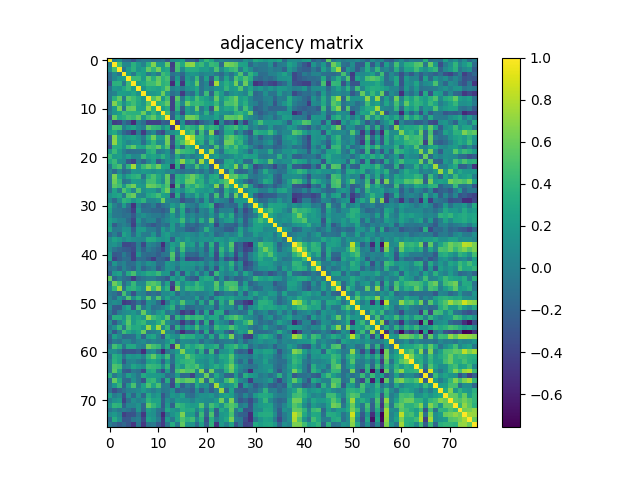

The file beside this chart, header and first rows:
1.000000000000000000e+00, -6.079000000000000202e-03, 1.100379999999999969e-01, -1.383220000000000005e-01, -1.477140000000000120e-01, -3.102280000000000038e-01, -1.049210000000000004e-01, -3.197400000000000242e-02, -4.557499999999999746e-02, -1.313549999999999995e-01, -1.094360000000000055e-01, -5.282200000000000090e-02, -2.545419999999999905e-01, 7.895699999999999941e-02, 1.061320000000000041e-01, 2.139169999999999960e-01, -1.994980000000000087e-01, -1.685770000000000046e-01, -3.177479999999999749e-01, 1.622999999999999998e-01, 4.169869999999999965e-01, 2.852589999999999848e-01, -3.380400000000000071e-02, 4.200899999999999773e-02
-6.079000000000000202e-03, 1.000000000000000000e+00, 4.830300000000000149e-01, 7.742300000000000570e-02, 5.437299999999999772e-02, 3.612480000000000135e-01, 1.869699999999999973e-01, 2.796299999999999827e-02, 3.588009999999999811e-01, 6.614459999999999784e-01, 1.920930000000000137e-01, 1.597119999999999929e-01, 5.760429999999999717e-01, -4.395359999999999823e-01, 4.799370000000000025e-01, 3.042980000000000129e-01, 6.704309999999999992e-01, 7.012450000000000072e-01, 3.469900000000000206e-01, 4.329790000000000028e-01, 2.008630000000000138e-01, 4.303569999999999895e-01, 3.835859999999999825e-01, -1.591079999999999994e-01
1.100379999999999969e-01, 4.830300000000000149e-01, 1.000000000000000000e+00, -8.208000000000000018e-02, 2.038270000000000082e-01, 3.749990000000000268e-01, 1.512479999999999936e-01, 2.324259999999999937e-01, 5.673679999999999835e-01, 3.977280000000000260e-01, 6.245410000000000128e-01, 2.413520000000000110e-01, 3.006849999999999801e-01, -3.899670000000000081e-01, 4.629119999999999902e-01, 6.663199999999999679e-02, 3.283679999999999932e-01, 3.335190000000000099e-01, 3.269880000000000009e-01, 2.154059999999999864e-01, 2.252740000000000020e-01, 1.182610000000000050e-01, 4.911539999999999795e-01, 7.950999999999999734e-02
-1.383220000000000005e-01, 7.742300000000000570e-02, -8.208000000000000018e-02, 1.000000000000000000e+00, 2.081020000000000092e-01, -3.896199999999999664e-02, 2.928680000000000172e-01, 2.308540000000000036e-01, -3.530400000000000205e-02, 1.185520000000000046e-01, -5.620399999999999702e-02, 4.563420000000000254e-01, 3.486179999999999835e-01, -8.587899999999999701e-02, 2.101000000000000003e-03, -1.584540000000000115e-01, 1.418290000000000106e-01, 1.701429999999999887e-01, 1.392100000000000004e-01, 1.783600000000000116e-02, 8.103899999999999992e-02, 7.113800000000000678e-02, -5.819400000000000267e-02, -1.495090000000000030e-01
-1.477140000000000120e-01, 5.437299999999999772e-02, 2.038270000000000082e-01, 2.081020000000000092e-01, 1.000000000000000000e+00, 4.336300000000000154e-01, 4.360379999999999812e-01, 2.015359999999999929e-01, 5.496440000000000214e-01, 3.429900000000000171e-01, 5.725949999999999651e-01, 3.787599999999999856e-01, 4.718490000000000184e-01, -2.379199999999999926e-01, 1.890729999999999911e-01, -2.817060000000000120e-01, 2.063409999999999966e-01, 4.952999999999999764e-02, 4.290140000000000065e-01, -1.132149999999999962e-01, 2.380659999999999998e-01, -2.621049999999999769e-01, 3.756459999999999799e-01, -7.918000000000000038e-02
-3.102280000000000038e-01, 3.612480000000000135e-01, 3.749990000000000268e-01, -3.896199999999999664e-02, 4.336300000000000154e-01, 1.000000000000000000e+00, 2.238769999999999927e-01, 2.955590000000000162e-01, 4.478010000000000046e-01, 4.540859999999999896e-01, 6.006519999999999637e-01, 3.655610000000000248e-01, 4.155730000000000257e-01, -5.391399999999999526e-01, 2.736359999999999904e-01, -4.831469999999999931e-01, 2.520649999999999835e-01, 1.421419999999999906e-01, 5.628739999999999855e-01, -9.450000000000000067e-02, 5.890800000000000203e-02, -4.100650000000000128e-01, 7.571039999999999992e-01, 1.683800000000000019e-01
-1.049210000000000004e-01, 1.869699999999999973e-01, 1.512479999999999936e-01, 2.928680000000000172e-01, 4.360379999999999812e-01, 2.238769999999999927e-01, 1.000000000000000000e+00, 1.478470000000000062e-01, 3.265040000000000164e-01, 2.940639999999999921e-01, 2.498430000000000095e-01, 3.516420000000000101e-01, 5.728680000000000438e-01, -1.118999999999999986e-03, 9.568899999999999628e-02, -5.111500000000000071e-02, 1.347829999999999862e-01, 1.641320000000000001e-01, 2.895490000000000008e-01, -8.122999999999999665e-02, 6.702199999999999824e-02, 2.256000000000000193e-03, 1.414030000000000009e-01, 1.400089999999999946e-01
-3.197400000000000242e-02, 2.796299999999999827e-02, 2.324259999999999937e-01, 2.308540000000000036e-01, 2.015359999999999929e-01, 2.955590000000000162e-01, 1.478470000000000062e-01, 1.000000000000000000e+00, 1.697180000000000077e-01, 1.768059999999999909e-01, 2.352319999999999967e-01, 6.013290000000000024e-01, 1.924750000000000072e-01, -1.229999999999999982e-01, -5.249999999999999676e-04, -4.464790000000000147e-01, -4.057999999999999802e-02, -1.253299999999999970e-01, 2.636660000000000115e-01, -9.886699999999999655e-02, 4.378920000000000035e-01, -1.919279999999999875e-01, 4.244339999999999780e-01, 2.046040000000000081e-01
-4.557499999999999746e-02, 3.588009999999999811e-01, 5.673679999999999835e-01, -3.530400000000000205e-02, 5.496440000000000214e-01, 4.478010000000000046e-01, 3.265040000000000164e-01, 1.697180000000000077e-01, 1.000000000000000000e+00, 5.096279999999999699e-01, 6.936579999999999968e-01, 1.782469999999999888e-01, 4.511569999999999747e-01, -4.045509999999999939e-01, 5.372590000000000421e-01, -5.184899999999999926e-02, 3.344150000000000178e-01, 1.942979999999999985e-01, 4.896780000000000022e-01, 3.027889999999999748e-01, 2.193430000000000102e-01, 5.893999999999999934e-02, 5.768440000000000234e-01, 1.645909999999999873e-01
-1.313549999999999995e-01, 6.614459999999999784e-01, 3.977280000000000260e-01, 1.185520000000000046e-01, 3.429900000000000171e-01, 4.540859999999999896e-01, 2.940639999999999921e-01, 1.768059999999999909e-01, 5.096279999999999699e-01, 1.000000000000000000e+00, 3.589049999999999740e-01, 3.988559999999999883e-01, 5.735649999999999915e-01, -4.051009999999999889e-01, 4.137310000000000154e-01, 6.840300000000000546e-02, 6.136810000000000320e-01, 3.957809999999999939e-01, 4.341639999999999944e-01, 3.831140000000000101e-01, 2.711680000000000201e-01, 2.270349999999999868e-01, 4.184390000000000054e-01, 1.019459999999999950e-01
-1.094360000000000055e-01, 1.920930000000000137e-01, 6.245410000000000128e-01, -5.620399999999999702e-02, 5.725949999999999651e-01, 6.006519999999999637e-01, 2.498430000000000095e-01, 2.352319999999999967e-01, 6.936579999999999968e-01, 3.589049999999999740e-01, 1.000000000000000000e+00, 2.236140000000000072e-01, 3.386359999999999926e-01, -4.080190000000000206e-01, 3.887369999999999992e-01, -2.477719999999999922e-01, 2.335490000000000066e-01, 9.500100000000000211e-02, 5.804380000000000095e-01, -4.762999999999999873e-02, 1.990310000000000135e-01, -2.842089999999999894e-01, 6.132910000000000306e-01, 1.640689999999999926e-01
-5.282200000000000090e-02, 1.597119999999999929e-01, 2.413520000000000110e-01, 4.563420000000000254e-01, 3.787599999999999856e-01, 3.655610000000000248e-01, 3.516420000000000101e-01, 6.013290000000000024e-01, 1.782469999999999888e-01, 3.988559999999999883e-01, 2.236140000000000072e-01, 1.000000000000000000e+00, 4.449150000000000049e-01, -2.057299999999999962e-01, 1.137200000000000016e-01, -3.817969999999999975e-01, 2.070450000000000068e-01, 9.405099999999999572e-02, 2.464020000000000099e-01, 2.414900000000000033e-02, 3.702639999999999820e-01, -4.963000000000000050e-02, 2.754690000000000194e-01, 1.465559999999999918e-01
-2.545419999999999905e-01, 5.760429999999999717e-01, 3.006849999999999801e-01, 3.486179999999999835e-01, 4.718490000000000184e-01, 4.155730000000000257e-01, 5.728680000000000438e-01, 1.924750000000000072e-01, 4.511569999999999747e-01, 5.735649999999999915e-01, 3.386359999999999926e-01, 4.449150000000000049e-01, 1.000000000000000000e+00, -2.445489999999999886e-01, 3.071220000000000061e-01, 4.828199999999999853e-02, 6.244969999999999688e-01, 6.209609999999999852e-01, 5.183170000000000277e-01, 1.470549999999999913e-01, 1.730939999999999979e-01, 1.312699999999999978e-01, 2.538139999999999841e-01, 2.704700000000000160e-02
7.895699999999999941e-02, -4.395359999999999823e-01, -3.899670000000000081e-01, -8.587899999999999701e-02, -2.379199999999999926e-01, -5.391399999999999526e-01, -1.118999999999999986e-03, -1.229999999999999982e-01, -4.045509999999999939e-01, -4.051009999999999889e-01, -4.080190000000000206e-01, -2.057299999999999962e-01, -2.445489999999999886e-01, 1.000000000000000000e+00, -4.562160000000000104e-01, 1.253930000000000045e-01, -3.819580000000000197e-01, -2.848379999999999801e-01, -4.157109999999999972e-01, -2.047499999999999876e-01, -9.313000000000000445e-02, 2.511299999999999991e-02, -5.741129999999999844e-01, 7.281200000000000172e-02
1.061320000000000041e-01, 4.799370000000000025e-01, 4.629119999999999902e-01, 2.101000000000000003e-03, 1.890729999999999911e-01, 2.736359999999999904e-01, 9.568899999999999628e-02, -5.249999999999999676e-04, 5.372590000000000421e-01, 4.137310000000000154e-01, 3.887369999999999992e-01, 1.137200000000000016e-01, 3.071220000000000061e-01, -4.562160000000000104e-01, 1.000000000000000000e+00, 2.296729999999999883e-01, 4.211369999999999836e-01, 3.524289999999999923e-01, 2.506869999999999932e-01, 5.965439999999999632e-01, 2.938279999999999781e-01, 4.067209999999999992e-01, 3.415480000000000183e-01, -5.122600000000000070e-02
2.139169999999999960e-01, 3.042980000000000129e-01, 6.663199999999999679e-02, -1.584540000000000115e-01, -2.817060000000000120e-01, -4.831469999999999931e-01, -5.111500000000000071e-02, -4.464790000000000147e-01, -5.184899999999999926e-02, 6.840300000000000546e-02, -2.477719999999999922e-01, -3.817969999999999975e-01, 4.828199999999999853e-02, 1.253930000000000045e-01, 2.296729999999999883e-01, 1.000000000000000000e+00, 3.749990000000000268e-01, 5.124900000000000011e-01, -1.544069999999999887e-01, 4.455589999999999828e-01, -3.232199999999999657e-02, 6.844689999999999941e-01, -3.662000000000000255e-01, -1.171500000000000041e-01
-1.994980000000000087e-01, 6.704309999999999992e-01, 3.283679999999999932e-01, 1.418290000000000106e-01, 2.063409999999999966e-01, 2.520649999999999835e-01, 1.347829999999999862e-01, -4.057999999999999802e-02, 3.344150000000000178e-01, 6.136810000000000320e-01, 2.335490000000000066e-01, 2.070450000000000068e-01, 6.244969999999999688e-01, -3.819580000000000197e-01, 4.211369999999999836e-01, 3.749990000000000268e-01, 1.000000000000000000e+00, 7.828720000000000123e-01, 3.861800000000000233e-01, 4.021009999999999862e-01, 1.087069999999999981e-01, 3.354249999999999732e-01, 1.583769999999999900e-01, -5.419899999999999718e-02
-1.685770000000000046e-01, 7.012450000000000072e-01, 3.335190000000000099e-01, 1.701429999999999887e-01, 4.952999999999999764e-02, 1.421419999999999906e-01, 1.641320000000000001e-01, -1.253299999999999970e-01, 1.942979999999999985e-01, 3.957809999999999939e-01, 9.500100000000000211e-02, 9.405099999999999572e-02, 6.209609999999999852e-01, -2.848379999999999801e-01, 3.524289999999999923e-01, 5.124900000000000011e-01, 7.828720000000000123e-01, 1.000000000000000000e+00, 2.754199999999999982e-01, 3.609330000000000038e-01, -4.450899999999999995e-02, 4.286179999999999990e-01, 4.378100000000000047e-02, -1.047899999999999943e-01
-3.177479999999999749e-01, 3.469900000000000206e-01, 3.269880000000000009e-01, 1.392100000000000004e-01, 4.290140000000000065e-01, 5.628739999999999855e-01, 2.895490000000000008e-01, 2.636660000000000115e-01, 4.896780000000000022e-01, 4.341639999999999944e-01, 5.804380000000000095e-01, 2.464020000000000099e-01, 5.183170000000000277e-01, -4.157109999999999972e-01, 2.506869999999999932e-01, -1.544069999999999887e-01, 3.861800000000000233e-01, 2.754199999999999982e-01, 1.000000000000000000e+00, 1.767200000000000021e-02, 7.388200000000000323e-02, -8.573799999999999477e-02, 4.946150000000000269e-01, 1.224000000000000045e-03
1.622999999999999998e-01, 4.329790000000000028e-01, 2.154059999999999864e-01, 1.783600000000000116e-02, -1.132149999999999962e-01, -9.450000000000000067e-02, -8.122999999999999665e-02, -9.886699999999999655e-02, 3.027889999999999748e-01, 3.831140000000000101e-01, -4.762999999999999873e-02, 2.414900000000000033e-02, 1.470549999999999913e-01, -2.047499999999999876e-01, 5.965439999999999632e-01, 4.455589999999999828e-01, 4.021009999999999862e-01, 3.609330000000000038e-01, 1.767200000000000021e-02, 1.000000000000000000e+00, 1.593330000000000024e-01, 7.476620000000000488e-01, 9.141100000000000614e-02, -1.105310000000000042e-01
4.169869999999999965e-01, 2.008630000000000138e-01, 2.252740000000000020e-01, 8.103899999999999992e-02, 2.380659999999999998e-01, 5.890800000000000203e-02, 6.702199999999999824e-02, 4.378920000000000035e-01, 2.193430000000000102e-01, 2.711680000000000201e-01, 1.990310000000000135e-01, 3.702639999999999820e-01, 1.730939999999999979e-01, -9.313000000000000445e-02, 2.938279999999999781e-01, -3.232199999999999657e-02, 1.087069999999999981e-01, -4.450899999999999995e-02, 7.388200000000000323e-02, 1.593330000000000024e-01, 1.000000000000000000e+00, 1.148620000000000058e-01, 2.502320000000000100e-01, 5.951399999999999746e-02
2.852589999999999848e-01, 4.303569999999999895e-01, 1.182610000000000050e-01, 7.113800000000000678e-02, -2.621049999999999769e-01, -4.100650000000000128e-01, 2.256000000000000193e-03, -1.919279999999999875e-01, 5.893999999999999934e-02, 2.270349999999999868e-01, -2.842089999999999894e-01, -4.963000000000000050e-02, 1.312699999999999978e-01, 2.511299999999999991e-02, 4.067209999999999992e-01, 6.844689999999999941e-01, 3.354249999999999732e-01, 4.286179999999999990e-01, -8.573799999999999477e-02, 7.476620000000000488e-01, 1.148620000000000058e-01, 1.000000000000000000e+00, -2.187739999999999962e-01, -1.517850000000000033e-01
-3.380400000000000071e-02, 3.835859999999999825e-01, 4.911539999999999795e-01, -5.819400000000000267e-02, 3.756459999999999799e-01, 7.571039999999999992e-01, 1.414030000000000009e-01, 4.244339999999999780e-01, 5.768440000000000234e-01, 4.184390000000000054e-01, 6.132910000000000306e-01, 2.754690000000000194e-01, 2.538139999999999841e-01, -5.741129999999999844e-01, 3.415480000000000183e-01, -3.662000000000000255e-01, 1.583769999999999900e-01, 4.378100000000000047e-02, 4.946150000000000269e-01, 9.141100000000000614e-02, 2.502320000000000100e-01, -2.187739999999999962e-01, 1.000000000000000000e+00, 1.006920000000000037e-01
4.200899999999999773e-02, -1.591079999999999994e-01, 7.950999999999999734e-02, -1.495090000000000030e-01, -7.918000000000000038e-02, 1.683800000000000019e-01, 1.400089999999999946e-01, 2.046040000000000081e-01, 1.645909999999999873e-01, 1.019459999999999950e-01, 1.640689999999999926e-01, 1.465559999999999918e-01, 2.704700000000000160e-02, 7.281200000000000172e-02, -5.122600000000000070e-02, -1.171500000000000041e-01, -5.419899999999999718e-02, -1.047899999999999943e-01, 1.224000000000000045e-03, -1.105310000000000042e-01, 5.951399999999999746e-02, -1.517850000000000033e-01, 1.006920000000000037e-01, 1.000000000000000000e+00
-1.401699999999999995e-02, 6.450409999999999755e-01, 2.840239999999999987e-01, 7.851400000000000046e-02, 2.723769999999999802e-01, 3.513680000000000136e-01, 3.960099999999999731e-01, -7.231500000000000428e-02, 3.510059999999999847e-01, 4.894419999999999882e-01, 3.063609999999999944e-01, 1.280989999999999907e-01, 5.669999999999999485e-01, -3.136800000000000144e-01, 3.510289999999999799e-01, 2.862700000000000244e-01, 4.781119999999999814e-01, 5.962250000000000050e-01, 4.496269999999999989e-01, 3.080060000000000020e-01, 2.145899999999999891e-02, 2.958890000000000131e-01, 3.454720000000000013e-01, -9.752199999999999758e-02
-4.146299999999999986e-02, 6.027050000000000463e-01, 3.964610000000000078e-01, -8.805499999999999439e-02, -1.942699999999999982e-02, 2.211569999999999925e-01, 1.857050000000000090e-01, 1.137459999999999999e-01, 4.605500000000000149e-01, 4.711409999999999765e-01, 2.698050000000000170e-01, 7.733199999999999796e-02, 5.470650000000000235e-01, -2.192209999999999992e-01, 3.815470000000000250e-01, 2.880229999999999735e-01, 5.643270000000000231e-01, 5.907339999999999813e-01, 3.169609999999999927e-01, 3.672380000000000089e-01, 8.682700000000000140e-02, 3.284400000000000097e-01, 2.628119999999999901e-01, 4.023669999999999747e-01
-6.446499999999999453e-02, 5.468030000000000390e-01, 4.606199999999999739e-01, 1.676920000000000077e-01, 5.034650000000000514e-01, 6.234539999999999527e-01, 2.309329999999999994e-01, 1.829340000000000133e-01, 5.974490000000000078e-01, 5.691079999999999472e-01, 4.832279999999999909e-01, 3.429150000000000253e-01, 4.997240000000000015e-01, -5.727259999999999573e-01, 4.688970000000000082e-01, -1.291049999999999975e-01, 4.243890000000000162e-01, 3.200749999999999984e-01, 5.028299999999999992e-01, 3.769790000000000085e-01, 2.256479999999999875e-01, 1.191720000000000002e-01, 6.670040000000000413e-01, -1.309579999999999911e-01
-1.008069999999999938e-01, 2.526010000000000200e-01, -1.064900000000000048e-02, 5.121080000000000076e-01, 3.211939999999999795e-01, 4.823299999999999810e-02, 5.182489999999999597e-01, 1.159609999999999946e-01, 2.159250000000000058e-01, 2.099050000000000082e-01, 2.990200000000000150e-02, 3.933769999999999767e-01, 6.097460000000000102e-01, -2.589500000000000135e-02, 2.280189999999999995e-01, 8.726499999999999535e-02, 3.296540000000000026e-01, 3.996149999999999980e-01, 2.429260000000000030e-01, 2.024749999999999883e-01, 1.470730000000000093e-01, 2.345019999999999882e-01, -4.828899999999999859e-02, -2.017420000000000047e-01
1.446300000000000086e-01, 2.422420000000000129e-01, 2.828419999999999823e-01, -3.069099999999999953e-02, 5.102160000000000029e-01, 5.954890000000000461e-01, 7.011299999999999477e-02, 3.532899999999999929e-02, 2.971289999999999765e-01, 3.542049999999999921e-01, 4.661790000000000100e-01, 2.615979999999999972e-01, 2.036959999999999882e-01, -4.155860000000000110e-01, 3.357479999999999909e-01, -1.942399999999999960e-01, 1.623930000000000096e-01, 6.576799999999999313e-02, 3.248249999999999749e-01, 8.927899999999999725e-02, 2.847910000000000164e-01, -1.452269999999999950e-01, 4.740500000000000269e-01, -1.600969999999999893e-01
5.199299999999999755e-02, -1.599210000000000076e-01, 1.069360000000000033e-01, 3.896809999999999996e-01, 3.299019999999999730e-01, 1.457019999999999982e-01, 2.699360000000000093e-01, 3.872979999999999756e-01, 5.768700000000000216e-02, 6.522100000000000120e-02, 1.554319999999999868e-01, 5.967350000000000154e-01, 6.228999999999999815e-02, -9.317000000000000628e-03, -2.565800000000000025e-02, -3.241249999999999964e-01, -1.587250000000000050e-01, -1.716060000000000085e-01, 6.360499999999999488e-02, -1.543579999999999952e-01, 2.306060000000000054e-01, -1.523440000000000072e-01, 1.480100000000000027e-01, 2.979300000000000004e-02
3.159980000000000011e-01, 2.714400000000000146e-02, -1.161330000000000001e-01, 2.084110000000000129e-01, -1.070149999999999990e-01, -4.947540000000000271e-01, 6.028499999999999831e-02, -1.716310000000000058e-01, -1.194619999999999987e-01, 7.609999999999999577e-04, -2.387050000000000005e-01, -9.634399999999999908e-02, -1.025599999999999949e-02, 2.039040000000000019e-01, 6.979299999999999393e-02, 3.755560000000000009e-01, 3.972200000000000036e-02, -4.172000000000000361e-03, -1.174079999999999985e-01, 1.770309999999999939e-01, 2.417920000000000069e-01, 3.905310000000000170e-01, -3.618450000000000277e-01, -2.285339999999999872e-01
2.585359999999999880e-01, -4.485600000000000004e-02, -6.623500000000000221e-02, -1.191050000000000025e-01, -1.789800000000000002e-01, -4.173629999999999840e-01, 1.671680000000000110e-01, -1.093149999999999955e-01, -1.065910000000000052e-01, -1.637019999999999864e-01, -1.686350000000000071e-01, -2.368989999999999985e-01, -1.363010000000000055e-01, 4.668100000000000027e-01, -7.229399999999999715e-02, 3.048179999999999779e-01, -2.175269999999999981e-01, -6.415099999999999969e-02, -2.435060000000000002e-01, 4.315000000000000085e-02, -2.837299999999999892e-02, 2.435450000000000115e-01, -2.202079999999999871e-01, 1.519999999999999997e-02
1.646050000000000013e-01, -4.562800000000000189e-02, -5.259199999999999986e-02, -1.132299999999999973e-01, -9.070699999999999597e-02, -2.663630000000000164e-01, 4.306900000000000311e-02, 1.237100000000000005e-01, 2.495500000000000149e-02, -4.025999999999999718e-02, -3.660700000000000065e-02, -1.226190000000000058e-01, 1.689099999999999976e-02, 1.996729999999999894e-01, -3.034299999999999845e-02, 2.738909999999999956e-01, -9.221999999999999295e-03, 6.909999999999999476e-02, -5.536800000000000055e-02, 4.037700000000000317e-02, -5.412100000000000244e-02, 1.513839999999999908e-01, -8.494500000000000661e-02, 3.154500000000000082e-01
2.345520000000000105e-01, 1.302159999999999984e-01, 3.053000000000000158e-02, 2.370399999999999938e-02, -1.480589999999999962e-01, -3.734089999999999909e-01, 1.626529999999999920e-01, -7.184500000000000608e-02, 4.269200000000000078e-02, 3.980299999999999810e-02, -1.767380000000000062e-01, -1.981199999999999975e-02, 7.360700000000000576e-02, 1.798379999999999979e-01, 1.699880000000000002e-01, 4.502349999999999963e-01, 3.384000000000000202e-02, 1.828909999999999980e-01, -6.457599999999999452e-02, 3.303639999999999910e-01, 8.205000000000000487e-03, 5.420300000000000118e-01, -1.609319999999999917e-01, 5.628099999999999770e-02
2.065770000000000106e-01, -2.376949999999999896e-01, -5.300799999999999956e-02, 3.162899999999999739e-02, -6.513700000000000045e-02, -4.277670000000000083e-01, 5.683699999999999863e-02, -7.972500000000000420e-02, -1.830600000000000005e-01, -2.813610000000000277e-01, -1.658820000000000017e-01, -7.280300000000000660e-02, -1.376630000000000076e-01, 2.068730000000000013e-01, -8.387999999999999623e-02, 2.015619999999999912e-01, -1.614400000000000002e-01, -1.127900000000000014e-01, -2.093389999999999973e-01, -7.604900000000000548e-02, 9.719999999999999907e-04, 1.410260000000000125e-01, -3.776129999999999765e-01, -9.919999999999999998e-03
2.744480000000000253e-01, -3.512500000000000344e-02, -2.252699999999999841e-02, 1.293310000000000015e-01, 1.239009999999999972e-01, -2.340849999999999875e-01, 1.934559999999999891e-01, 2.093849999999999878e-01, -5.760000000000000146e-04, -3.062000000000000052e-03, -1.588950000000000085e-01, 2.057309999999999972e-01, 1.545799999999999952e-02, 2.115720000000000101e-01, -5.566200000000000314e-02, -3.927699999999999941e-02, -2.017329999999999957e-01, -2.539620000000000211e-01, -1.583739999999999870e-01, -1.860699999999999854e-02, 3.551099999999999812e-01, 5.859099999999999725e-02, -7.985599999999999643e-02, -1.069640000000000035e-01
-1.440079999999999971e-01, 4.192999999999999679e-03, -1.939520000000000133e-01, 2.622110000000000274e-01, 1.435369999999999979e-01, -1.348290000000000044e-01, 1.734799999999999953e-01, -1.363699999999999982e-02, -2.659699999999999911e-02, 1.615300000000000069e-01, -1.444380000000000108e-01, 1.499489999999999990e-01, 2.371939999999999882e-01, 6.078499999999999875e-02, 1.196299999999999968e-02, 8.496599999999999986e-02, 1.394640000000000046e-01, 7.071199999999999708e-02, -1.173999999999999913e-03, 1.474320000000000075e-01, 1.140299999999999994e-02, 1.289639999999999953e-01, -1.518420000000000047e-01, -6.421300000000000618e-02
1.048290000000000055e-01, 2.556289999999999951e-01, 1.797880000000000034e-01, 7.932100000000000262e-02, 1.646670000000000078e-01, 1.071629999999999944e-01, 8.599800000000000499e-02, 5.851699999999999957e-02, 3.212519999999999820e-01, 3.079640000000000155e-01, 1.828180000000000083e-01, 1.378510000000000013e-01, 2.050400000000000000e-01, -2.193549999999999944e-01, 2.133259999999999879e-01, 8.447599999999999554e-02, 2.366939999999999877e-01, 1.088630000000000014e-01, 8.659000000000000030e-02, 1.436010000000000064e-01, 1.608229999999999937e-01, 1.230429999999999996e-01, 2.407870000000000010e-01, 1.854040000000000132e-01
1.080850000000000005e-01, 1.528259999999999896e-01, 3.792299999999999838e-02, -3.714959999999999929e-01, -3.648029999999999884e-01, -3.113219999999999876e-01, -7.105000000000000204e-03, -3.616750000000000242e-01, 6.424399999999999555e-02, 9.665999999999999245e-03, -9.575400000000000578e-02, -5.200150000000000050e-01, -1.001999999999999939e-02, 2.273570000000000035e-01, 1.299929999999999974e-01, 5.366870000000000251e-01, 1.749739999999999907e-01, 2.331199999999999939e-01, -1.009869999999999934e-01, 2.457900000000000085e-01, -1.917500000000000038e-01, 3.647279999999999966e-01, -2.309140000000000081e-01, 2.618779999999999997e-01
9.123699999999999866e-02, -8.087900000000000644e-02, -1.648229999999999973e-01, -2.332569999999999921e-01, -2.590370000000000172e-01, -3.491070000000000007e-01, 3.090599999999999944e-02, -2.087410000000000099e-01, -5.321000000000000209e-03, -9.225999999999999479e-02, -1.832689999999999875e-01, -3.851080000000000059e-01, -8.708999999999999728e-03, 2.853040000000000020e-01, -7.828799999999999648e-02, 4.510569999999999857e-01, 2.941699999999999871e-02, 7.472700000000000176e-02, -6.091200000000000087e-02, 8.510900000000000409e-02, -2.094769999999999965e-01, 2.638199999999999990e-01, -2.412469999999999892e-01, 4.154700000000000060e-01
2.090750000000000108e-01, -2.666049999999999809e-01, -2.315149999999999986e-01, -2.178400000000000128e-02, -1.840610000000000024e-01, -4.181010000000000004e-01, 1.551990000000000036e-01, -1.126889999999999975e-01, -1.482269999999999976e-01, -1.282810000000000061e-01, -2.328620000000000134e-01, -8.532199999999999507e-02, -5.856399999999999800e-02, 5.240879999999999983e-01, -1.671340000000000048e-01, 2.426750000000000018e-01, -1.782690000000000108e-01, -1.398719999999999963e-01, -1.934470000000000078e-01, 4.508899999999999714e-02, -1.004779999999999979e-01, 2.063649999999999929e-01, -3.496920000000000028e-01, 3.162460000000000271e-01
2.366709999999999925e-01, -3.968999999999999750e-01, -2.408919999999999950e-01, -1.134320000000000050e-01, -1.283710000000000129e-01, -4.254879999999999773e-01, -1.262359999999999871e-01, -1.371900000000000064e-01, -2.543360000000000065e-01, -4.339219999999999744e-01, -1.636980000000000102e-01, -2.043870000000000131e-01, -3.374170000000000225e-01, 4.683849999999999958e-01, -3.030610000000000248e-01, 5.368599999999999761e-02, -3.890489999999999782e-01, -3.414860000000000118e-01, -3.438089999999999757e-01, -2.448720000000000063e-01, -6.837400000000000422e-02, -4.025700000000000112e-02, -3.458660000000000068e-01, 5.754900000000000293e-02
-1.929349999999999954e-01, 1.597280000000000089e-01, -4.438899999999999790e-02, 3.315400000000000291e-02, -1.335590000000000110e-01, -1.133559999999999984e-01, 9.705900000000000638e-02, -1.210699999999999971e-02, 1.460589999999999944e-01, 9.752500000000000058e-02, -1.361529999999999963e-01, -1.244610000000000022e-01, 1.964430000000000065e-01, 1.247609999999999969e-01, 2.559200000000000016e-02, 1.801339999999999886e-01, 1.620649999999999868e-01, 1.829610000000000125e-01, 1.064699999999999952e-01, 1.689019999999999966e-01, -3.242400000000000143e-02, 1.535199999999999898e-01, -4.721899999999999709e-02, 1.691169999999999896e-01
-9.607699999999999574e-02, -4.709599999999999898e-02, -1.894409999999999983e-01, 4.125299999999999800e-02, -1.017760000000000054e-01, -2.059809999999999974e-01, 1.009560000000000041e-01, -1.824689999999999923e-01, -4.430100000000000010e-02, 4.550499999999999684e-02, -2.455430000000000113e-01, -8.079600000000000670e-02, 1.504530000000000034e-01, 1.398169999999999968e-01, -9.999900000000000455e-02, 1.467809999999999948e-01, 1.192549999999999999e-01, 1.093910000000000021e-01, -1.001289999999999958e-01, 7.218600000000000017e-02, -2.013850000000000084e-01, 1.129119999999999985e-01, -3.144219999999999793e-01, 2.425269999999999926e-01
-2.252419999999999978e-01, 1.781949999999999923e-01, 2.465040000000000009e-01, -9.677099999999999591e-02, 3.069760000000000266e-01, 4.827870000000000217e-01, 1.412980000000000069e-01, 2.155980000000000119e-01, 3.335389999999999744e-01, 3.036679999999999935e-01, 4.279200000000000226e-01, 1.655119999999999925e-01, 1.796550000000000091e-01, -2.758709999999999773e-01, 2.050629999999999953e-01, -3.021050000000000124e-01, 2.095059999999999978e-01, -2.920000000000000026e-02, 2.257589999999999875e-01, -1.024940000000000018e-01, 1.654539999999999900e-01, -3.001840000000000064e-01, 4.214829999999999965e-01, 1.301849999999999952e-01
5.480549999999999589e-01, -1.587240000000000040e-01, 1.415999999999999941e-03, -1.122100000000000042e-01, -1.674970000000000070e-01, -4.368099999999999761e-01, -1.477489999999999915e-01, -8.182799999999999796e-02, -1.079399999999999978e-02, -1.026200000000000029e-02, -1.375389999999999946e-01, -1.473450000000000037e-01, -2.767780000000000240e-01, 2.374219999999999942e-01, 6.529000000000000081e-02, 2.788809999999999900e-01, -1.095069999999999932e-01, -2.217389999999999917e-01, -3.087960000000000149e-01, 2.396149999999999947e-01, 3.324650000000000105e-01, 3.026179999999999981e-01, -1.779199999999999948e-01, 1.380639999999999923e-01
-5.324799999999999672e-02, 6.075679999999999970e-01, 4.305240000000000178e-01, -1.523859999999999937e-01, 9.248599999999999877e-02, 4.144120000000000026e-01, 8.158700000000000674e-02, 5.927199999999999830e-02, 4.868089999999999917e-01, 5.334470000000000045e-01, 4.378690000000000082e-01, -5.640599999999999781e-02, 2.674830000000000263e-01, -3.858829999999999760e-01, 3.760629999999999806e-01, 6.383900000000000685e-02, 2.558670000000000111e-01, 1.961980000000000113e-01, 4.101279999999999926e-01, 2.581430000000000113e-01, 1.493259999999999865e-01, 1.635600000000000109e-01, 5.335520000000000262e-01, 7.660500000000000642e-02
5.714299999999999935e-02, 4.058269999999999933e-01, 7.418569999999999887e-01, -9.090900000000000369e-02, 3.477250000000000063e-01, 3.899650000000000061e-01, 2.628150000000000208e-01, 1.063629999999999992e-01, 7.400799999999999601e-01, 4.173399999999999888e-01, 6.786720000000000530e-01, 1.517209999999999948e-01, 3.839910000000000267e-01, -4.807210000000000094e-01, 6.197719999999999896e-01, 8.997099999999999542e-02, 4.037370000000000125e-01, 3.496609999999999996e-01, 4.291200000000000014e-01, 3.562830000000000163e-01, 1.373810000000000031e-01, 1.866589999999999916e-01, 5.051259999999999639e-01, 1.835950000000000082e-01
-2.556500000000000092e-02, -8.857199999999999795e-02, -2.329209999999999892e-01, 4.728580000000000005e-01, 2.937100000000000127e-02, -3.131320000000000214e-01, 4.642999999999999905e-02, 1.288500000000000062e-02, -1.708340000000000136e-01, -9.011099999999999666e-02, -1.651100000000000068e-01, 9.778000000000000580e-02, 8.874500000000000444e-02, 2.161260000000000125e-01, -1.529149999999999954e-01, 7.117700000000000415e-02, -1.983100000000000140e-02, 6.623900000000000621e-02, -5.212999999999999752e-03, -9.716999999999999943e-03, 2.307400000000000076e-02, 1.355260000000000076e-01, -2.605830000000000091e-01, -1.204879999999999979e-01
3.509099999999999719e-02, -1.341040000000000010e-01, 1.670870000000000133e-01, 1.016099999999999989e-02, 5.115380000000000482e-01, 1.057460000000000067e-01, 3.640900000000000247e-01, 8.025400000000000589e-02, 5.219620000000000370e-01, 4.407500000000000306e-02, 5.187829999999999941e-01, 4.319599999999999829e-02, 2.704779999999999962e-01, 2.236700000000000146e-02, 1.167569999999999997e-01, -2.808300000000000032e-02, 2.319999999999999840e-02, 1.961000000000000069e-03, 2.506129999999999747e-01, -1.171179999999999999e-01, 8.765699999999999881e-02, -1.543899999999999995e-01, 1.836510000000000087e-01, 2.944709999999999828e-01
2.976200000000000026e-02, 1.104910000000000059e-01, 5.281299999999999883e-02, -4.542599999999999971e-01, -3.924659999999999815e-01, -2.969789999999999930e-01, -1.048140000000000044e-01, -2.762729999999999908e-01, 1.398060000000000136e-01, 6.757799999999999918e-02, -1.343239999999999990e-01, -5.076910000000000034e-01, -4.637100000000000249e-02, 2.572200000000000042e-01, 1.199989999999999946e-01, 5.160360000000000502e-01, 1.315830000000000055e-01, 1.540469999999999895e-01, -1.382379999999999998e-01, 2.926500000000000212e-01, -1.217799999999999994e-01, 4.013329999999999953e-01, -1.897419999999999940e-01, 3.321790000000000020e-01
9.093099999999999794e-02, -2.397660000000000069e-01, -2.546979999999999800e-01, 1.039719999999999950e-01, 2.614759999999999862e-01, -2.940690000000000248e-01, 4.399230000000000085e-01, -7.808500000000000163e-02, 1.533289999999999931e-01, -1.088090000000000029e-01, -6.768399999999999417e-02, 2.838500000000000051e-02, 1.970089999999999897e-01, 3.775560000000000027e-01, -1.399259999999999948e-01, 8.159600000000000186e-02, -1.830279999999999963e-01, -1.409299999999999997e-01, -4.305099999999999899e-02, -6.842299999999999771e-02, 5.401100000000000345e-02, 9.367499999999999438e-02, -2.261880000000000002e-01, 2.015440000000000009e-01
-3.948800000000000227e-02, -2.487179999999999946e-01, -1.353299999999999989e-02, 8.346399999999999653e-02, 1.184729999999999950e-01, 1.762940000000000063e-01, 4.363500000000000018e-02, 5.696890000000000009e-01, 1.410530000000000117e-01, -2.501000000000000185e-03, 1.683969999999999911e-01, 2.771819999999999840e-01, -7.240299999999999514e-02, 7.002899999999999403e-02, -1.258569999999999967e-01, -4.665259999999999962e-01, -3.228590000000000071e-01, -4.618519999999999848e-01, 1.181210000000000038e-01, -2.606760000000000188e-01, 2.811719999999999775e-01, -3.156439999999999801e-01, 3.259790000000000187e-01, 3.326649999999999885e-01
-1.786429999999999962e-01, 3.345449999999999813e-01, 3.282030000000000225e-01, 1.396330000000000071e-01, 4.840149999999999730e-01, 2.077360000000000040e-01, 2.896819999999999951e-01, 1.649690000000000045e-01, 6.926630000000000287e-01, 4.464509999999999867e-01, 3.353630000000000222e-01, 2.327950000000000019e-01, 5.225290000000000212e-01, -2.498829999999999940e-01, 3.949659999999999838e-01, 1.092560000000000059e-01, 4.760730000000000239e-01, 3.576739999999999919e-01, 4.282699999999999840e-01, 4.082609999999999850e-01, 1.357450000000000045e-01, 2.879530000000000145e-01, 3.006360000000000143e-01, -3.536299999999999860e-02
1.066000000000000003e-01, -2.622829999999999884e-01, 1.754199999999999857e-02, 2.403760000000000063e-01, 5.433130000000000459e-01, 2.090760000000000118e-01, 3.458149999999999835e-01, 4.207719999999999794e-01, 1.495829999999999937e-01, 1.577659999999999896e-01, 3.408909999999999996e-01, 5.789950000000000374e-01, 1.201249999999999957e-01, -1.617700000000000041e-02, -1.145440000000000069e-01, -4.691839999999999899e-01, -1.805160000000000098e-01, -3.522429999999999728e-01, 2.187099999999999878e-01, -2.951320000000000054e-01, 3.613190000000000013e-01, -3.423340000000000272e-01, 2.221720000000000084e-01, 9.466600000000000015e-02
-4.414400000000000268e-02, 1.338660000000000128e-01, 4.090199999999999947e-01, -5.167800000000000171e-02, 4.706020000000000203e-01, 3.111419999999999741e-01, 3.266149999999999887e-01, 1.980119999999999936e-01, 7.238029999999999742e-01, 2.610129999999999950e-01, 7.495169999999999888e-01, 9.051900000000000224e-02, 4.003889999999999949e-01, -2.675390000000000268e-01, 3.757860000000000089e-01, -7.202500000000000568e-02, 2.610049999999999870e-01, 1.460970000000000046e-01, 4.747540000000000093e-01, 8.223099999999999854e-02, 1.813659999999999994e-01, -1.094030000000000002e-01, 4.358110000000000039e-01, 2.848209999999999908e-01
6.609399999999999997e-02, -2.740850000000000231e-01, -1.092899999999999948e-02, 4.573470000000000035e-01, 2.989999999999999880e-01, 1.657359999999999944e-01, 2.700299999999999923e-01, 5.928930000000000033e-01, -5.921900000000000081e-02, -1.136000000000000031e-02, 8.577200000000000102e-02, 7.541900000000000270e-01, 6.787400000000000377e-02, 1.169700000000000080e-02, -2.194560000000000122e-01, -5.447969999999999757e-01, -2.916759999999999908e-01, -3.028939999999999966e-01, 6.895300000000000040e-02, -2.859180000000000055e-01, 3.260600000000000165e-01, -2.869959999999999734e-01, 1.293130000000000113e-01, 1.430609999999999937e-01
-1.817979999999999874e-01, 2.327849999999999919e-01, 6.453299999999999315e-02, -1.643709999999999893e-01, -1.390160000000000007e-01, -1.078699999999999937e-01, 1.901919999999999999e-01, -2.019469999999999876e-01, 2.337750000000000106e-01, 2.803860000000000241e-01, 2.541699999999999862e-02, -2.786330000000000195e-01, 3.206979999999999831e-01, 1.520779999999999910e-01, 1.003959999999999991e-01, 4.030719999999999859e-01, 3.374179999999999957e-01, 3.459050000000000180e-01, 1.427750000000000130e-01, 1.795249999999999901e-01, -1.177519999999999956e-01, 3.063520000000000132e-01, -1.444580000000000031e-01, 3.667380000000000084e-01
-2.320780000000000065e-01, -3.321500000000000147e-02, -8.988799999999999568e-02, 7.269100000000000561e-02, 6.176899999999999752e-02, -8.918600000000000139e-02, 4.272900000000000309e-02, 8.784100000000000241e-02, -2.787900000000000100e-02, 4.931499999999999773e-02, -1.146999999999999929e-02, 5.039999999999999992e-04, 1.429700000000000137e-01, 3.461779999999999857e-01, -1.428850000000000120e-01, 1.015910000000000007e-01, 6.823899999999999411e-02, 2.842599999999999988e-02, 1.108529999999999932e-01, -1.373729999999999951e-01, 4.139199999999999824e-02, -2.169499999999999901e-02, -1.502239999999999964e-01, -5.891799999999999815e-02
-5.355900000000000244e-02, 4.709260000000000113e-01, 3.381219999999999781e-01, -7.664700000000000679e-02, 2.947440000000000060e-01, 3.015100000000000002e-01, 6.447899999999999465e-02, -1.392299999999999961e-02, 6.058700000000000196e-01, 4.720590000000000064e-01, 3.965279999999999916e-01, 4.171000000000000228e-03, 3.247869999999999924e-01, -4.649960000000000204e-01, 6.894700000000000273e-01, 1.170159999999999950e-01, 3.837709999999999733e-01, 2.504970000000000252e-01, 3.816450000000000120e-01, 4.542499999999999871e-01, 2.073220000000000063e-01, 2.703459999999999752e-01, 3.663390000000000257e-01, -1.186579999999999996e-01
6.875900000000000067e-02, 9.674099999999999366e-02, -1.604099999999999970e-02, -3.283440000000000247e-01, -2.896110000000000073e-01, -2.996219999999999994e-01, -2.132479999999999931e-01, -5.127110000000000278e-01, 2.426999999999999991e-02, 9.485899999999999888e-02, -1.525289999999999979e-01, -5.560739999999999572e-01, -7.680499999999999827e-02, 5.032299999999999968e-02, 1.944940000000000002e-01, 6.533240000000000158e-01, 2.318290000000000073e-01, 2.501519999999999855e-01, -6.811100000000000487e-02, 3.537410000000000276e-01, -2.154800000000000049e-01, 4.515979999999999994e-01, -2.661299999999999777e-01, 1.230630000000000057e-01
... 15 more rows
